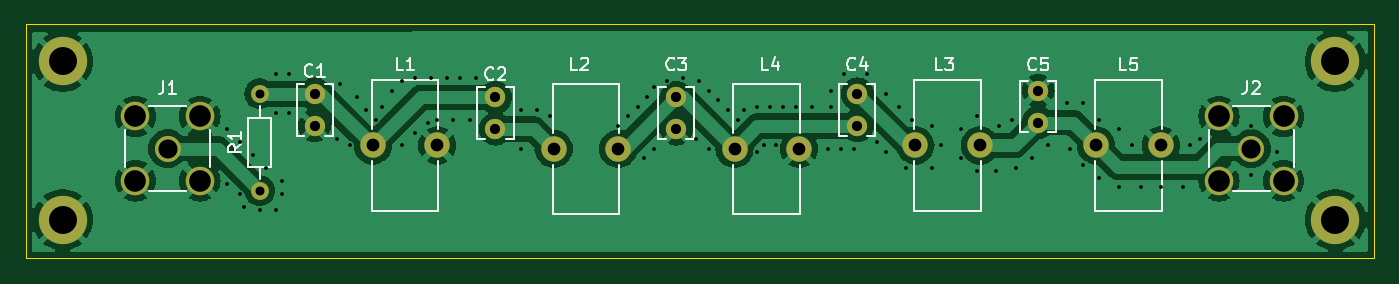
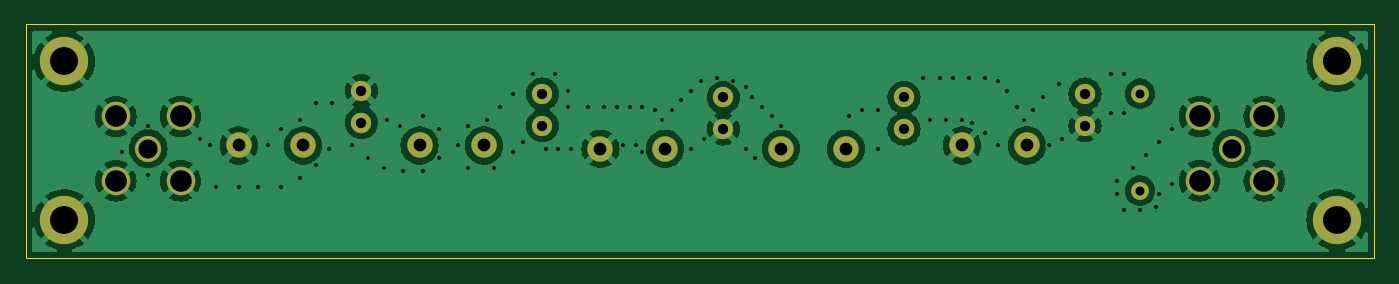
Circuit board: 11 layer files. Board 106.0 x 18.4 mm.
- bottom_copper: filter-B_Cu.gbr (72086 bytes)
- bottom_mask: filter-B_Mask.gbr (1902 bytes)
- paste: filter-B_Paste.gbr (449 bytes)
- bottom_silk: filter-B_Silkscreen.gbr (450 bytes)
- outline: filter-Edge_Cuts.gbr (603 bytes)
- top_copper: filter-F_Cu.gbr (68137 bytes)
- top_mask: filter-F_Mask.gbr (1902 bytes)
- paste: filter-F_Paste.gbr (449 bytes)
- top_silk: filter-F_Silkscreen.gbr (15248 bytes)
- drill: filter-NPTH.drl (265 bytes)
- drill: filter-PTH.drl (2399 bytes)

=== bottom_copper: filter-B_Cu.gbr (72086 bytes, source omitted) ===
=== bottom_mask: filter-B_Mask.gbr ===
%TF.GenerationSoftware,KiCad,Pcbnew,8.0.1*%
%TF.CreationDate,2024-06-11T21:07:25-04:00*%
%TF.ProjectId,filter,66696c74-6572-42e6-9b69-6361645f7063,rev?*%
%TF.SameCoordinates,Original*%
%TF.FileFunction,Soldermask,Bot*%
%TF.FilePolarity,Negative*%
%FSLAX46Y46*%
G04 Gerber Fmt 4.6, Leading zero omitted, Abs format (unit mm)*
G04 Created by KiCad (PCBNEW 8.0.1) date 2024-06-11 21:07:25*
%MOMM*%
%LPD*%
G01*
G04 APERTURE LIST*
%ADD10C,3.800000*%
%ADD11C,1.600000*%
%ADD12C,1.400000*%
%ADD13O,1.400000X1.400000*%
%ADD14C,2.000000*%
%ADD15C,2.050000*%
%ADD16C,2.250000*%
G04 APERTURE END LIST*
D10*
%TO.C,REF\u002A\u002A*%
X187706000Y-104140000D03*
%TD*%
%TO.C,REF\u002A\u002A*%
X187706000Y-91694000D03*
%TD*%
%TO.C,REF\u002A\u002A*%
X87630000Y-104140000D03*
%TD*%
%TO.C,REF\u002A\u002A*%
X87630000Y-91694000D03*
%TD*%
D11*
%TO.C,C5*%
X164338000Y-96500000D03*
X164338000Y-94000000D03*
%TD*%
D12*
%TO.C,R1*%
X103124000Y-101854000D03*
D13*
X103124000Y-94234000D03*
%TD*%
D14*
%TO.C,L1*%
X112014000Y-98298000D03*
X117094000Y-98298000D03*
%TD*%
%TO.C,L5*%
X168910000Y-98298000D03*
X173990000Y-98298000D03*
%TD*%
D15*
%TO.C,J2*%
X181102000Y-98552000D03*
D16*
X178562000Y-96012000D03*
X178562000Y-101092000D03*
X183642000Y-96012000D03*
X183642000Y-101092000D03*
%TD*%
D11*
%TO.C,C2*%
X121666000Y-94508000D03*
X121666000Y-97008000D03*
%TD*%
%TO.C,C1*%
X107442000Y-94254000D03*
X107442000Y-96754000D03*
%TD*%
%TO.C,C3*%
X135890000Y-97008000D03*
X135890000Y-94508000D03*
%TD*%
D14*
%TO.C,L3*%
X154686000Y-98298000D03*
X159766000Y-98298000D03*
%TD*%
D15*
%TO.C,J1*%
X95885000Y-98552000D03*
D16*
X93345000Y-96012000D03*
X93345000Y-101092000D03*
X98425000Y-96012000D03*
X98425000Y-101092000D03*
%TD*%
D14*
%TO.C,L2*%
X126238000Y-98552000D03*
X131318000Y-98552000D03*
%TD*%
%TO.C,L4*%
X140462000Y-98552000D03*
X145542000Y-98552000D03*
%TD*%
D11*
%TO.C,C4*%
X150114000Y-96754000D03*
X150114000Y-94254000D03*
%TD*%
M02*

=== paste: filter-B_Paste.gbr ===
%TF.GenerationSoftware,KiCad,Pcbnew,8.0.1*%
%TF.CreationDate,2024-06-11T21:07:25-04:00*%
%TF.ProjectId,filter,66696c74-6572-42e6-9b69-6361645f7063,rev?*%
%TF.SameCoordinates,Original*%
%TF.FileFunction,Paste,Bot*%
%TF.FilePolarity,Positive*%
%FSLAX46Y46*%
G04 Gerber Fmt 4.6, Leading zero omitted, Abs format (unit mm)*
G04 Created by KiCad (PCBNEW 8.0.1) date 2024-06-11 21:07:25*
%MOMM*%
%LPD*%
G01*
G04 APERTURE LIST*
G04 APERTURE END LIST*
M02*

=== bottom_silk: filter-B_Silkscreen.gbr ===
%TF.GenerationSoftware,KiCad,Pcbnew,8.0.1*%
%TF.CreationDate,2024-06-11T21:07:25-04:00*%
%TF.ProjectId,filter,66696c74-6572-42e6-9b69-6361645f7063,rev?*%
%TF.SameCoordinates,Original*%
%TF.FileFunction,Legend,Bot*%
%TF.FilePolarity,Positive*%
%FSLAX46Y46*%
G04 Gerber Fmt 4.6, Leading zero omitted, Abs format (unit mm)*
G04 Created by KiCad (PCBNEW 8.0.1) date 2024-06-11 21:07:25*
%MOMM*%
%LPD*%
G01*
G04 APERTURE LIST*
G04 APERTURE END LIST*
M02*

=== outline: filter-Edge_Cuts.gbr ===
%TF.GenerationSoftware,KiCad,Pcbnew,8.0.1*%
%TF.CreationDate,2024-06-11T21:07:25-04:00*%
%TF.ProjectId,filter,66696c74-6572-42e6-9b69-6361645f7063,rev?*%
%TF.SameCoordinates,Original*%
%TF.FileFunction,Profile,NP*%
%FSLAX46Y46*%
G04 Gerber Fmt 4.6, Leading zero omitted, Abs format (unit mm)*
G04 Created by KiCad (PCBNEW 8.0.1) date 2024-06-11 21:07:25*
%MOMM*%
%LPD*%
G01*
G04 APERTURE LIST*
%TA.AperFunction,Profile*%
%ADD10C,0.050000*%
%TD*%
G04 APERTURE END LIST*
D10*
X84709000Y-88773000D02*
X190754000Y-88773000D01*
X190754000Y-107188000D01*
X84709000Y-107188000D01*
X84709000Y-88773000D01*
M02*

=== top_copper: filter-F_Cu.gbr (68137 bytes, source omitted) ===
=== top_mask: filter-F_Mask.gbr ===
%TF.GenerationSoftware,KiCad,Pcbnew,8.0.1*%
%TF.CreationDate,2024-06-11T21:07:25-04:00*%
%TF.ProjectId,filter,66696c74-6572-42e6-9b69-6361645f7063,rev?*%
%TF.SameCoordinates,Original*%
%TF.FileFunction,Soldermask,Top*%
%TF.FilePolarity,Negative*%
%FSLAX46Y46*%
G04 Gerber Fmt 4.6, Leading zero omitted, Abs format (unit mm)*
G04 Created by KiCad (PCBNEW 8.0.1) date 2024-06-11 21:07:25*
%MOMM*%
%LPD*%
G01*
G04 APERTURE LIST*
%ADD10C,3.800000*%
%ADD11C,1.600000*%
%ADD12C,1.400000*%
%ADD13O,1.400000X1.400000*%
%ADD14C,2.000000*%
%ADD15C,2.050000*%
%ADD16C,2.250000*%
G04 APERTURE END LIST*
D10*
%TO.C,REF\u002A\u002A*%
X187706000Y-104140000D03*
%TD*%
%TO.C,REF\u002A\u002A*%
X187706000Y-91694000D03*
%TD*%
%TO.C,REF\u002A\u002A*%
X87630000Y-104140000D03*
%TD*%
%TO.C,REF\u002A\u002A*%
X87630000Y-91694000D03*
%TD*%
D11*
%TO.C,C5*%
X164338000Y-96500000D03*
X164338000Y-94000000D03*
%TD*%
D12*
%TO.C,R1*%
X103124000Y-101854000D03*
D13*
X103124000Y-94234000D03*
%TD*%
D14*
%TO.C,L1*%
X112014000Y-98298000D03*
X117094000Y-98298000D03*
%TD*%
%TO.C,L5*%
X168910000Y-98298000D03*
X173990000Y-98298000D03*
%TD*%
D15*
%TO.C,J2*%
X181102000Y-98552000D03*
D16*
X178562000Y-96012000D03*
X178562000Y-101092000D03*
X183642000Y-96012000D03*
X183642000Y-101092000D03*
%TD*%
D11*
%TO.C,C2*%
X121666000Y-94508000D03*
X121666000Y-97008000D03*
%TD*%
%TO.C,C1*%
X107442000Y-94254000D03*
X107442000Y-96754000D03*
%TD*%
%TO.C,C3*%
X135890000Y-97008000D03*
X135890000Y-94508000D03*
%TD*%
D14*
%TO.C,L3*%
X154686000Y-98298000D03*
X159766000Y-98298000D03*
%TD*%
D15*
%TO.C,J1*%
X95885000Y-98552000D03*
D16*
X93345000Y-96012000D03*
X93345000Y-101092000D03*
X98425000Y-96012000D03*
X98425000Y-101092000D03*
%TD*%
D14*
%TO.C,L2*%
X126238000Y-98552000D03*
X131318000Y-98552000D03*
%TD*%
%TO.C,L4*%
X140462000Y-98552000D03*
X145542000Y-98552000D03*
%TD*%
D11*
%TO.C,C4*%
X150114000Y-96754000D03*
X150114000Y-94254000D03*
%TD*%
M02*

=== paste: filter-F_Paste.gbr ===
%TF.GenerationSoftware,KiCad,Pcbnew,8.0.1*%
%TF.CreationDate,2024-06-11T21:07:25-04:00*%
%TF.ProjectId,filter,66696c74-6572-42e6-9b69-6361645f7063,rev?*%
%TF.SameCoordinates,Original*%
%TF.FileFunction,Paste,Top*%
%TF.FilePolarity,Positive*%
%FSLAX46Y46*%
G04 Gerber Fmt 4.6, Leading zero omitted, Abs format (unit mm)*
G04 Created by KiCad (PCBNEW 8.0.1) date 2024-06-11 21:07:25*
%MOMM*%
%LPD*%
G01*
G04 APERTURE LIST*
G04 APERTURE END LIST*
M02*

=== top_silk: filter-F_Silkscreen.gbr (15248 bytes, source omitted) ===
=== drill: filter-NPTH.drl ===
M48
; DRILL file {KiCad 8.0.1} date 2024-06-11T21:07:36-0400
; FORMAT={-:-/ absolute / inch / decimal}
; #@! TF.CreationDate,2024-06-11T21:07:36-04:00
; #@! TF.GenerationSoftware,Kicad,Pcbnew,8.0.1
; #@! TF.FileFunction,NonPlated,1,2,NPTH
FMAT,2
INCH
%
G90
G05
M30

=== drill: filter-PTH.drl ===
M48
; DRILL file {KiCad 8.0.1} date 2024-06-11T21:07:36-0400
; FORMAT={-:-/ absolute / inch / decimal}
; #@! TF.CreationDate,2024-06-11T21:07:36-04:00
; #@! TF.GenerationSoftware,Kicad,Pcbnew,8.0.1
; #@! TF.FileFunction,Plated,1,2,PTH
FMAT,2
INCH
; #@! TA.AperFunction,Plated,PTH,ViaDrill
T1C0.0118
; #@! TA.AperFunction,Plated,PTH,ComponentDrill
T2C0.0276
; #@! TA.AperFunction,Plated,PTH,ComponentDrill
T3C0.0315
; #@! TA.AperFunction,Plated,PTH,ComponentDrill
T4C0.0394
; #@! TA.AperFunction,Plated,PTH,ComponentDrill
T5C0.0591
; #@! TA.AperFunction,Plated,PTH,ComponentDrill
T6C0.0669
; #@! TA.AperFunction,Plated,PTH,ComponentDrill
T7C0.0866
%
G90
G05
T1
X3.96Y-3.82
X3.96Y-3.99
X4.0Y-3.86
X4.0Y-4.02
X4.01Y-4.06
X4.04Y-3.9
X4.06Y-4.07
X4.08Y-3.94
X4.11Y-3.65
X4.11Y-3.77
X4.11Y-4.07
X4.13Y-3.98
X4.13Y-4.02
X4.15Y-3.65
X4.15Y-3.77
X4.3Y-3.85
X4.31Y-3.68
X4.34Y-3.87
X4.36Y-3.72
X4.39Y-3.76
X4.42Y-3.79
X4.44Y-3.75
X4.47Y-3.7
X4.5Y-3.67
X4.5Y-3.87
X4.54Y-3.66
X4.54Y-3.83
X4.58Y-3.8
X4.59Y-3.66
X4.61Y-3.79
X4.64Y-3.66
X4.66Y-3.79
X4.68Y-3.66
X4.71Y-3.79
X4.73Y-3.66
X4.87Y-3.76
X4.87Y-3.88
X4.92Y-3.76
X4.96Y-3.78
X5.17Y-3.81
X5.2Y-3.78
X5.23Y-3.75
X5.25Y-3.91
X5.26Y-3.72
X5.28Y-3.69
X5.28Y-3.88
X5.32Y-3.67
X5.37Y-3.66
X5.41Y-3.85
X5.42Y-3.67
X5.45Y-3.7
X5.45Y-3.88
X5.48Y-3.73
X5.51Y-3.76
X5.54Y-3.79
X5.56Y-3.76
X5.6Y-3.75
X5.6Y-3.89
X5.62Y-3.87
X5.64Y-3.75
X5.66Y-3.87
X5.68Y-3.75
X5.72Y-3.75
X5.77Y-3.75
X5.82Y-3.88
X5.83Y-3.7
X5.83Y-3.75
X5.86Y-3.88
X5.87Y-3.65
X5.9Y-3.88
X5.94Y-3.65
X5.97Y-3.86
X6.0Y-3.71
X6.0Y-3.89
X6.04Y-3.75
X6.06Y-3.94
X6.08Y-3.79
X6.14Y-3.81
X6.14Y-3.94
X6.17Y-3.87
X6.23Y-3.82
X6.23Y-3.91
X6.28Y-3.78
X6.28Y-3.95
X6.34Y-3.95
X6.35Y-3.81
X6.39Y-3.79
X6.4Y-3.94
X6.45Y-3.91
X6.5Y-3.87
X6.56Y-3.74
X6.57Y-3.88
X6.61Y-3.74
X6.61Y-3.93
X6.66Y-3.79
X6.66Y-3.97
X6.72Y-3.82
X6.72Y-4.0
X6.76Y-3.87
X6.79Y-4.0
X6.85Y-4.0
X6.92Y-4.0
X6.94Y-3.87
X6.97Y-3.85
X7.13Y-3.81
X7.13Y-3.96
X7.21Y-3.89
T2
X4.06Y-3.71
X4.06Y-4.01
T3
X4.23Y-3.7108
X4.23Y-3.8092
X4.79Y-3.7208
X4.79Y-3.8192
X5.35Y-3.7208
X5.35Y-3.8192
X5.91Y-3.7108
X5.91Y-3.8092
X6.47Y-3.7008
X6.47Y-3.7992
T4
X4.41Y-3.87
X4.61Y-3.87
X4.97Y-3.88
X5.17Y-3.88
X5.53Y-3.88
X5.73Y-3.88
X6.09Y-3.87
X6.29Y-3.87
X6.65Y-3.87
X6.85Y-3.87
T5
X3.775Y-3.88
X7.13Y-3.88
T6
X3.675Y-3.78
X3.675Y-3.98
X3.875Y-3.78
X3.875Y-3.98
X7.03Y-3.78
X7.03Y-3.98
X7.23Y-3.78
X7.23Y-3.98
T7
X3.45Y-3.61
X3.45Y-4.1
X7.39Y-3.61
X7.39Y-4.1
M30

